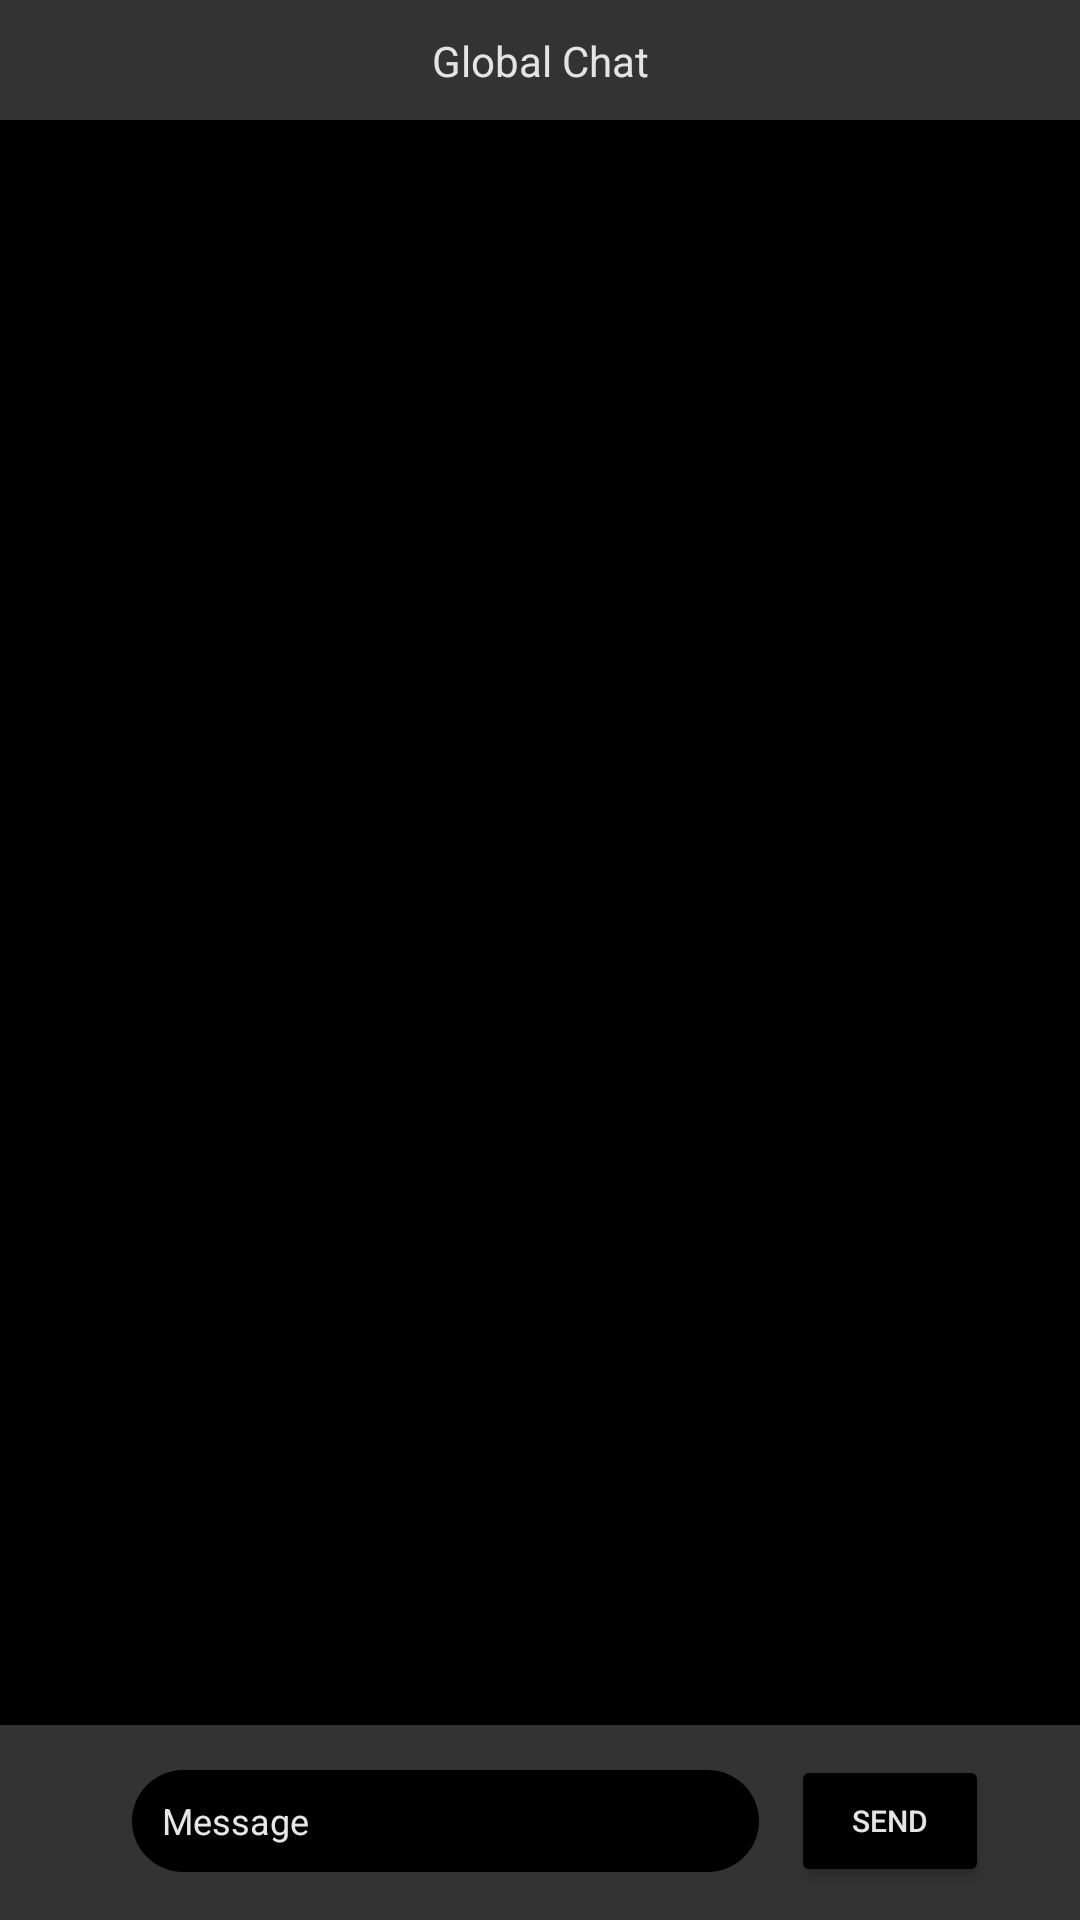

This screen was rendered from an Android layout file. Write that file and the resources it references.
<!-- AndroidManifest.xml: application theme Theme.TheFreedomForum -->
<!-- res/layout/activity_main.xml -->
<?xml version="1.0" encoding="utf-8"?>
<androidx.constraintlayout.widget.ConstraintLayout xmlns:android="http://schemas.android.com/apk/res/android"
    xmlns:app="http://schemas.android.com/apk/res-auto"
    xmlns:tools="http://schemas.android.com/tools"
    android:id="@+id/frameLayout"
    android:layout_width="match_parent"
    android:layout_height="match_parent"
    android:background="#000000"
    tools:context=".ChatFragment">

    

    <androidx.appcompat.widget.Toolbar
        android:id="@+id/bottomAppBar"
        android:layout_width="match_parent"
        android:layout_height="65dp"
        android:layout_gravity="bottom"
        android:background="@color/primary"
        android:minHeight="?attr/actionBarSize"
        android:theme="?attr/actionBarTheme"
        app:layout_constraintBottom_toBottomOf="parent"
        app:layout_constraintEnd_toEndOf="parent"
        app:layout_constraintStart_toStartOf="parent"

        />


    <Button
        android:id="@+id/button"
        android:layout_width="66dp"
        android:layout_height="44dp"
        android:layout_marginEnd="28dp"
        android:backgroundTint="@color/black"
        android:text="Send"
        android:textAlignment="center"
        android:textColor="#E4E4E4"
        android:textColorHighlight="#000000"
        android:textColorHint="#000000"
        android:textColorLink="#000000"
        android:textSize="10sp"
        app:boxCornerRadiusBottomEnd="0dp"
        app:boxCornerRadiusBottomStart="0dp"
        app:boxCornerRadiusTopEnd="0dp"
        app:boxCornerRadiusTopStart="0dp"

        app:layout_constraintBottom_toBottomOf="@+id/EditText"
        app:layout_constraintEnd_toEndOf="@+id/bottomAppBar"
        app:layout_constraintHorizontal_bias="0.808"
        app:layout_constraintStart_toEndOf="@+id/EditText"
        app:layout_constraintTop_toTopOf="@+id/EditText"
        app:rippleColor="#000000"
        tools:ignore="TouchTargetSizeCheck" />

    <androidx.appcompat.widget.Toolbar
        android:id="@+id/toolbar"
        android:layout_width="match_parent"
        android:layout_height="40dp"
        android:background="@color/primary"
        android:minHeight="?attr/actionBarSize"
        android:theme="?attr/actionBarTheme"
        app:layout_constraintEnd_toEndOf="parent"
        app:layout_constraintStart_toStartOf="parent"
        app:layout_constraintTop_toTopOf="parent" />

    <TextView
        android:id="@+id/textView2"
        android:layout_width="wrap_content"
        android:layout_height="wrap_content"
        android:text="Global Chat"
        android:textColor="#E4E4E4"
        app:layout_constraintBottom_toBottomOf="@+id/toolbar"
        app:layout_constraintEnd_toEndOf="parent"
        app:layout_constraintStart_toStartOf="@+id/toolbar"
        app:layout_constraintTop_toTopOf="@+id/toolbar" />

    <EditText
        android:id="@+id/EditText"
        android:layout_width="209dp"
        android:layout_height="34dp"
        android:layout_marginStart="44dp"
        android:layout_marginBottom="16dp"
        android:background="@drawable/rounded_edittext"
        android:ems="10"
        android:hint="@string/message"
        android:inputType="textLongMessage|textNoSuggestions"
        android:paddingLeft="10dp"
        android:paddingRight="10dp"
        android:textAlignment="viewStart"
        android:textColor="#E4E4E4"
        android:textColorHighlight="#E4E4E4"
        android:textColorHint="#E6E6E6"
        android:textSize="12dp"
        app:layout_constraintBottom_toBottomOf="parent"
        app:layout_constraintStart_toStartOf="@+id/bottomAppBar"
        tools:ignore="TouchTargetSizeCheck" />

    <androidx.recyclerview.widget.RecyclerView
        android:layout_width="match_parent"
        android:layout_height="630dp"
        app:layout_constraintBottom_toTopOf="@+id/bottomAppBar"
        app:layout_constraintTop_toBottomOf="@+id/toolbar"
        tools:layout_editor_absoluteX="0dp"
        tools:listitem="@layout/recycler_view_item" />


</androidx.constraintlayout.widget.ConstraintLayout>
<!-- res/layout/recycler_view_item.xml (included above) -->
<?xml version="1.0" encoding="utf-8"?>
<androidx.constraintlayout.widget.ConstraintLayout xmlns:android="http://schemas.android.com/apk/res/android"
    xmlns:app="http://schemas.android.com/apk/res-auto"
    xmlns:tools="http://schemas.android.com/tools"
    android:layout_width="match_parent"
    android:layout_height="wrap_content"
    android:layout_marginTop="10dp"
    android:layout_marginBottom="10dp"
    android:paddingBottom="5sp">

    <TextView
        android:id="@+id/recyclerName"
        android:layout_width="wrap_content"
        android:layout_height="wrap_content"
        android:layout_marginStart="16dp"
        android:layout_marginTop="4dp"
        android:textColor="@color/graywhite"
        android:textSize="11sp"
        app:layout_constraintStart_toStartOf="parent"
        app:layout_constraintTop_toTopOf="parent"
        tools:text="@tools:sample/full_names" />

    <TextView
        android:id="@+id/recyclerMessage"
        android:layout_width="wrap_content"
        android:layout_height="wrap_content"
        android:layout_marginTop="4dp"
        android:background="@drawable/rounded_recycler_view_item"
        android:maxWidth="200dp"
        android:padding="5sp"
        android:paddingStart="10dp"
        android:paddingLeft="2dp"
        android:paddingTop="2sp"
        android:paddingEnd="10sp"
        android:textColor="@color/graywhite"
        android:textSize="14sp"
        app:layout_constraintStart_toStartOf="@+id/recyclerName"
        app:layout_constraintTop_toBottomOf="@+id/recyclerName"
        tools:text="@tools:sample/lorem[4:10]" />

    <TextView
        android:id="@+id/recyclerTime"
        android:layout_width="wrap_content"
        android:layout_height="wrap_content"
        android:layout_marginStart="28dp"
        android:layout_marginBottom="4dp"
        android:textColor="@color/graywhite"
        android:textSize="11sp"
        app:layout_constraintBottom_toTopOf="@+id/recyclerMessage"
        app:layout_constraintStart_toEndOf="@+id/recyclerName"
        tools:text="@tools:sample/date/hhmm" />

</androidx.constraintlayout.widget.ConstraintLayout>
<!-- resources referenced by this layout -->
<resources>
  <color name="black">#FF000000</color>
  <color name="graywhite">#E4E4E4</color>
  <color name="primary">#333333</color>
  <!-- drawable rounded_edittext (drawable) -->
  <?xml version="1.0" encoding="utf-8"?>
  <shape xmlns:android="http://schemas.android.com/apk/res/android"
      android:shape="rectangle" android:padding="15dp">
  
      <solid android:color="@color/black" />
      <corners
          android:bottomRightRadius="30dp"
          android:bottomLeftRadius="30dp"
          android:topLeftRadius="30dp"
          android:topRightRadius="30dp" />
  </shape>
  <!-- drawable rounded_recycler_view_item (drawable) -->
  <?xml version="1.0" encoding="utf-8"?>
  <shape xmlns:android="http://schemas.android.com/apk/res/android"
      android:shape="rectangle" android:padding="15dp">
  
      <solid android:color="@color/primary" />
      <corners
          android:bottomRightRadius="30dp"
          android:bottomLeftRadius="30dp"
          android:topLeftRadius="30dp"
          android:topRightRadius="30dp" />
  </shape>
  <string name="message">Message</string>
  <style name="Theme.TheFreedomForum" parent="Theme.MaterialComponents.DayNight.DarkActionBar">
          
          <item name="colorPrimary">@color/purple_500</item>
          <item name="colorPrimaryVariant">@color/purple_700</item>
          <item name="colorOnPrimary">@color/white</item>
          
          <item name="colorSecondary">@color/teal_200</item>
          <item name="colorSecondaryVariant">@color/teal_700</item>
          <item name="colorOnSecondary">@color/black</item>
          
          <item name="android:statusBarColor" tools:targetApi="l">?attr/colorPrimaryVariant</item>
          
      </style>
  <color name="purple_500">#FF6200EE</color>
  <color name="purple_700">#FF3700B3</color>
  <color name="white">#FFFFFFFF</color>
  <color name="teal_200">#FF03DAC5</color>
  <color name="teal_700">#FF018786</color>
</resources>
